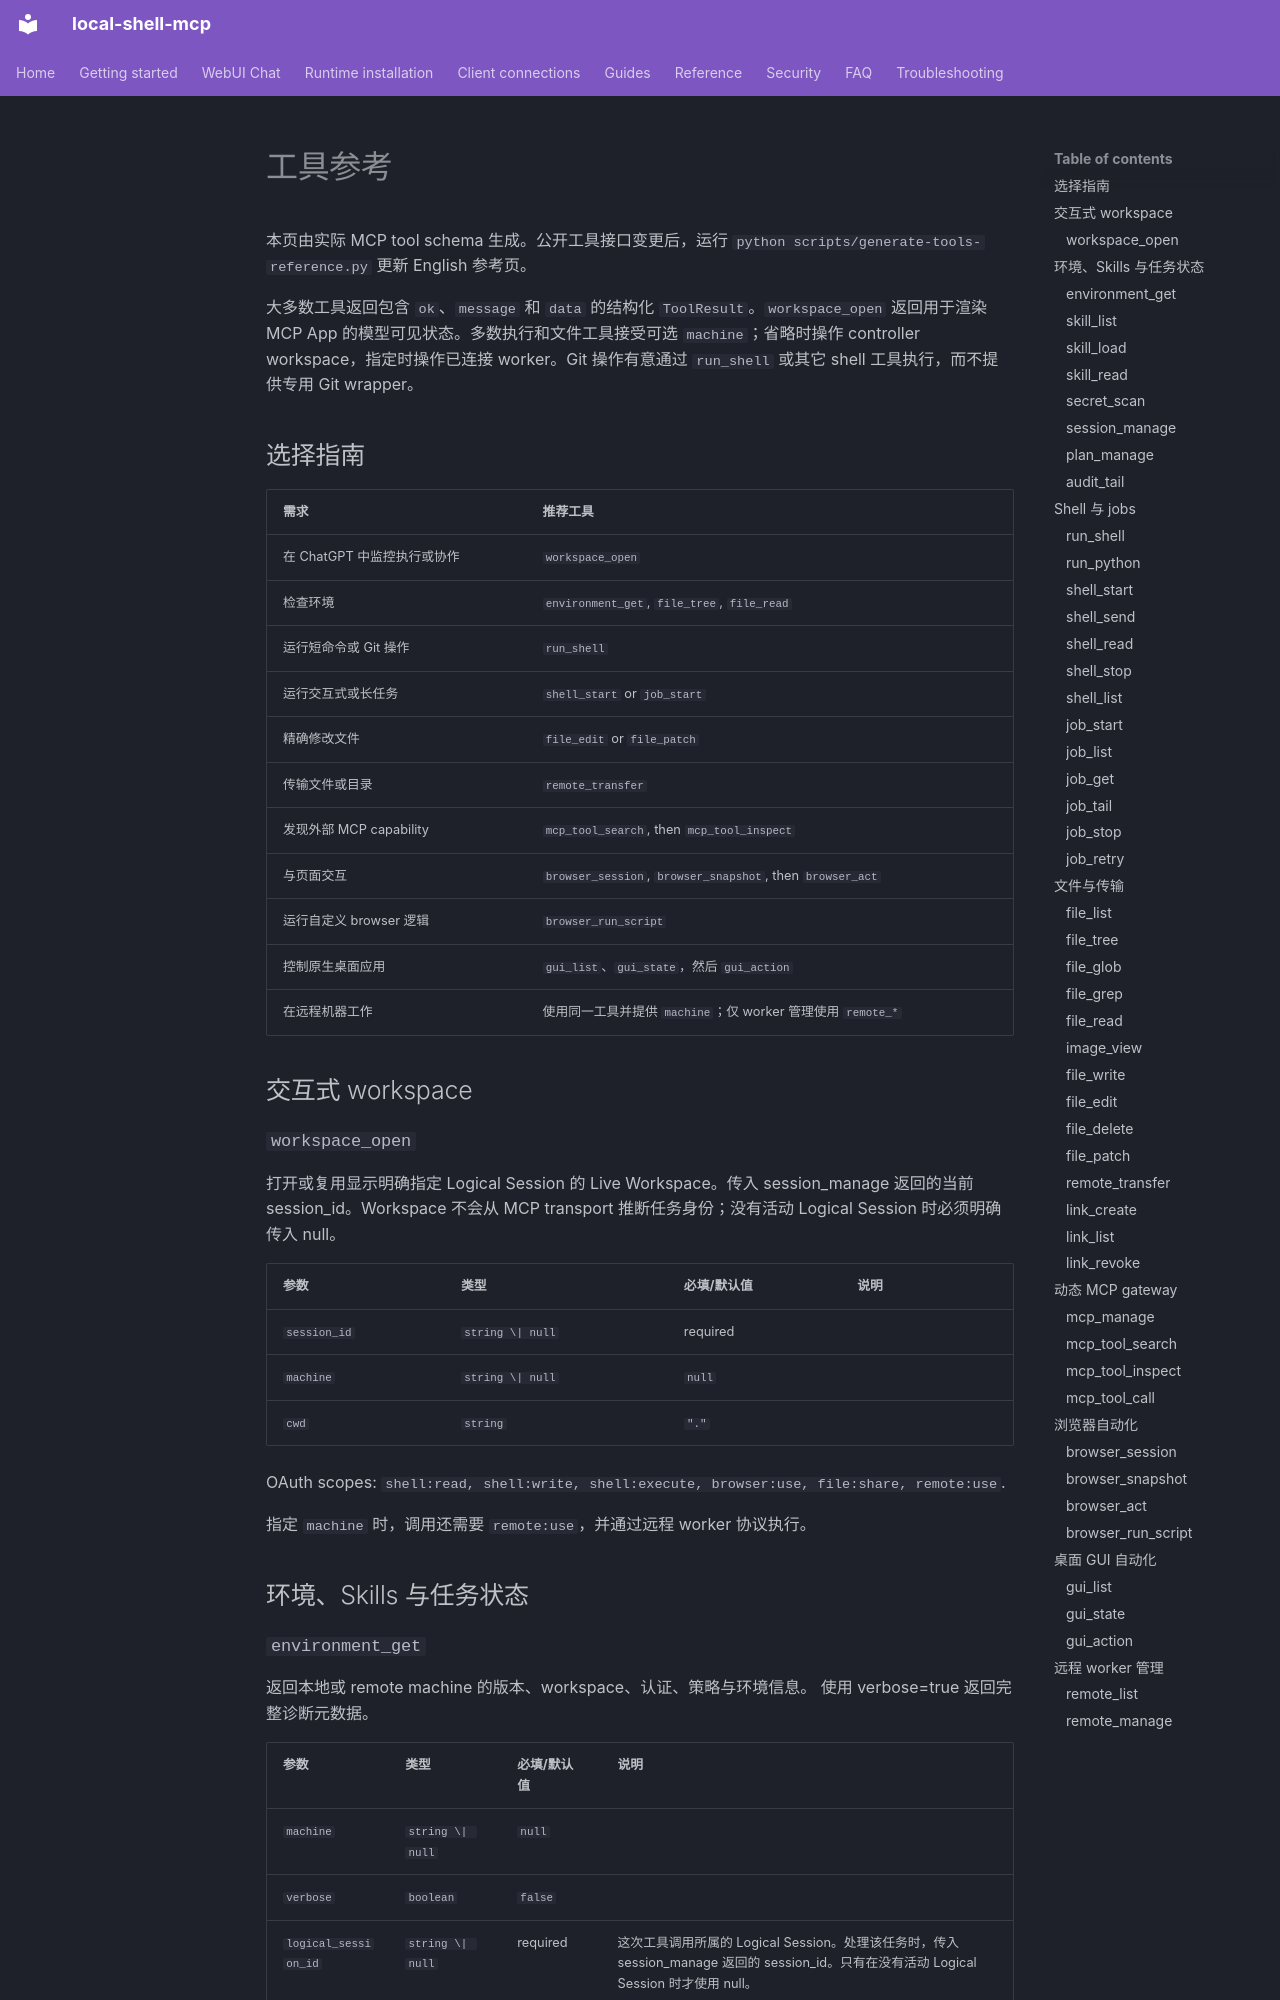

repository: fwerkor/local-shell-mcp · page: reference/tools.zh/index.html · generator: mkdocs

<!-- i18n-source-sha256: 0a001346d6c822445b8f5642ac02baa410a5550892c4a3954171187432918f1b -->
# 工具参考

本页由实际 MCP tool schema 生成。公开工具接口变更后，运行 `python scripts/generate-tools-reference.py` 更新 English 参考页。

大多数工具返回包含 `ok`、`message` 和 `data` 的结构化 `ToolResult`。`workspace_open` 返回用于渲染 MCP App 的模型可见状态。多数执行和文件工具接受可选 `machine`；省略时操作 controller workspace，指定时操作已连接 worker。Git 操作有意通过 `run_shell` 或其它 shell 工具执行，而不提供专用 Git wrapper。

## 选择指南

| 需求 | 推荐工具 |
|---|---|
| 在 ChatGPT 中监控执行或协作 | `workspace_open` |
| 检查环境 | `environment_get`, `file_tree`, `file_read` |
| 运行短命令或 Git 操作 | `run_shell` |
| 运行交互式或长任务 | `shell_start` or `job_start` |
| 精确修改文件 | `file_edit` or `file_patch` |
| 传输文件或目录 | `remote_transfer` |
| 发现外部 MCP capability | `mcp_tool_search`, then `mcp_tool_inspect` |
| 与页面交互 | `browser_session`, `browser_snapshot`, then `browser_act` |
| 运行自定义 browser 逻辑 | `browser_run_script` |
| 控制原生桌面应用 | `gui_list`、`gui_state`，然后 `gui_action` |
| 在远程机器工作 | 使用同一工具并提供 `machine`；仅 worker 管理使用 `remote_*` |

## 交互式 workspace

### `workspace_open`

打开或复用显示明确指定 Logical Session 的 Live Workspace。传入 session_manage 返回的当前 session_id。Workspace 不会从 MCP transport 推断任务身份；没有活动 Logical Session 时必须明确传入 null。

| 参数 | 类型 | 必填/默认值 | 说明 |
|---|---|---|---|
| `session_id` | `string \| null` | required |  |
| `machine` | `string \| null` | `null` |  |
| `cwd` | `string` | `"."` |  |

OAuth scopes: `shell:read, shell:write, shell:execute, browser:use, file:share, remote:use`.

指定 `machine` 时，调用还需要 `remote:use`，并通过远程 worker 协议执行。

## 环境、Skills 与任务状态
